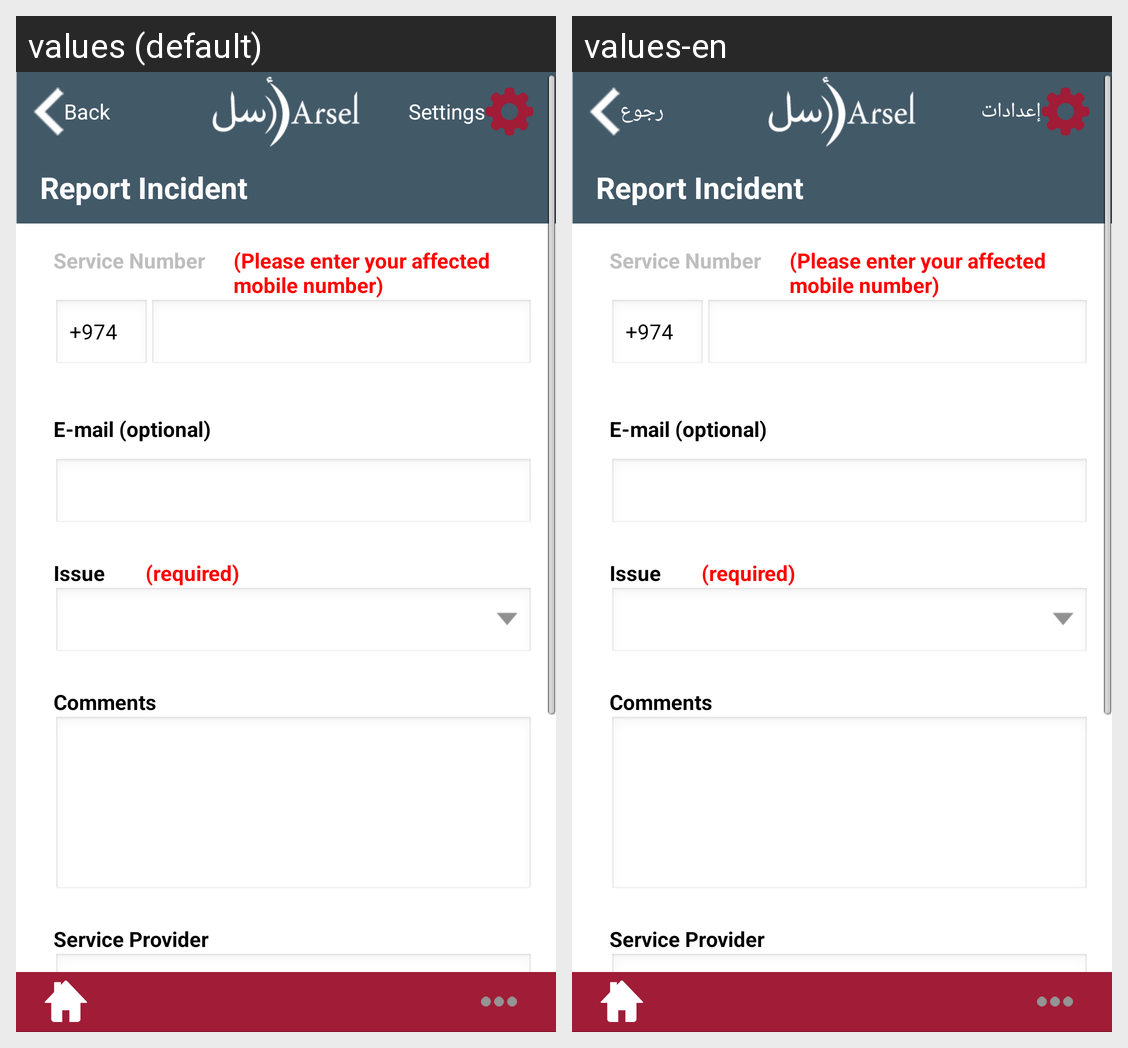

Here is an Android app screen in its default locale and in the app's own translations. Write out the translated-string differences for the strings that appear on this screen.
Android screen res/layout/reportpg.xml rendered under 2 locales, left to right: values (default), values-en. Device: Nexus 5 (rendered at 1080×1920; each locale shown at half size, 540×960, under a caption strip naming it); theme android:Theme.Black.NoTitleBar.
Strings drawn on this screen, with the default value and each locale's value (text and hints the layout hard-codes, and strings that could not be matched under every locale, appear in the picture but are not listed):

settings
  values: Settings
  values-en: إعدادات

back
  values: Back
  values-en: رجوع
